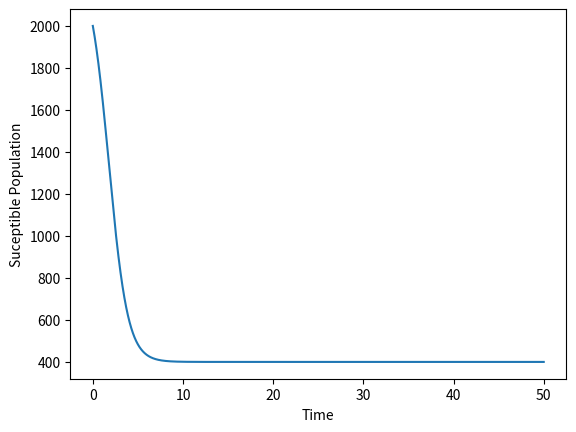
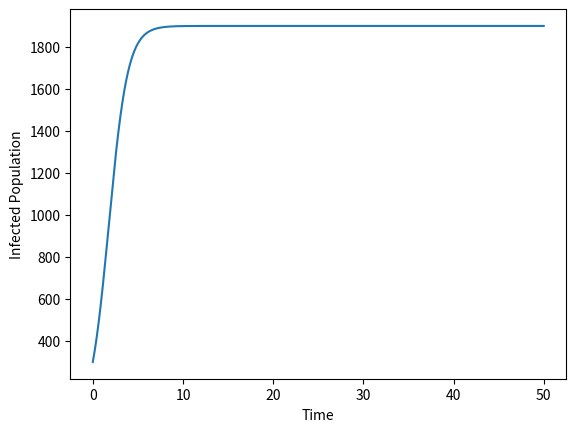
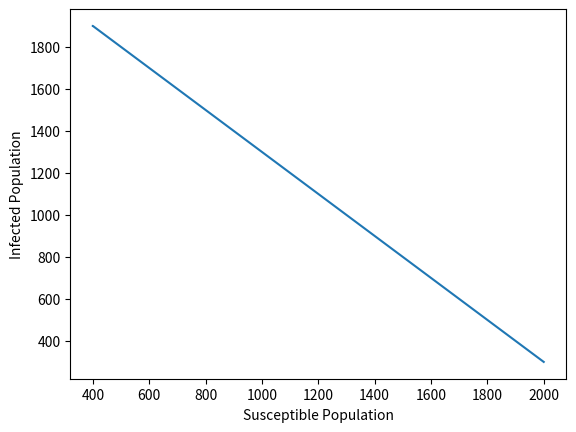

Python code for these plots, in order:
#Model with no Immunity

import numpy as np
import matplotlib.pyplot as plt

h = 0.01 #Step Size
S = [2e3] #Susceptible
I = [3e2] #Infected
time = [0] #Initial Time
maxtime = float(50) #Maximum Time till observation

#Constants
a = 0.2 
r = 0.0005 

for t in range(1, int(maxtime/h) + 1):
    y = S[t-1] + h*( -1*r*I[t-1]*S[t-1]  + a*I[t-1] )
    S.append(y)
    x = I[t-1] + h*( r*I[t-1]*S[t-1] - a*I[t-1] )
    I.append(x)
    time.append(t*h)

plt.figure("Figure 1")
plt.xlabel("Time")
plt.ylabel("Suceptible Population")
plt.plot(time, S)

plt.figure("Figure 2")
plt.xlabel("Time")
plt.ylabel("Infected Population")
plt.plot(time, I)

plt.figure("Figure 4")
plt.xlabel("Susceptible Population")
plt.ylabel("Infected Population")
plt.plot(S, I)

plt.show()
